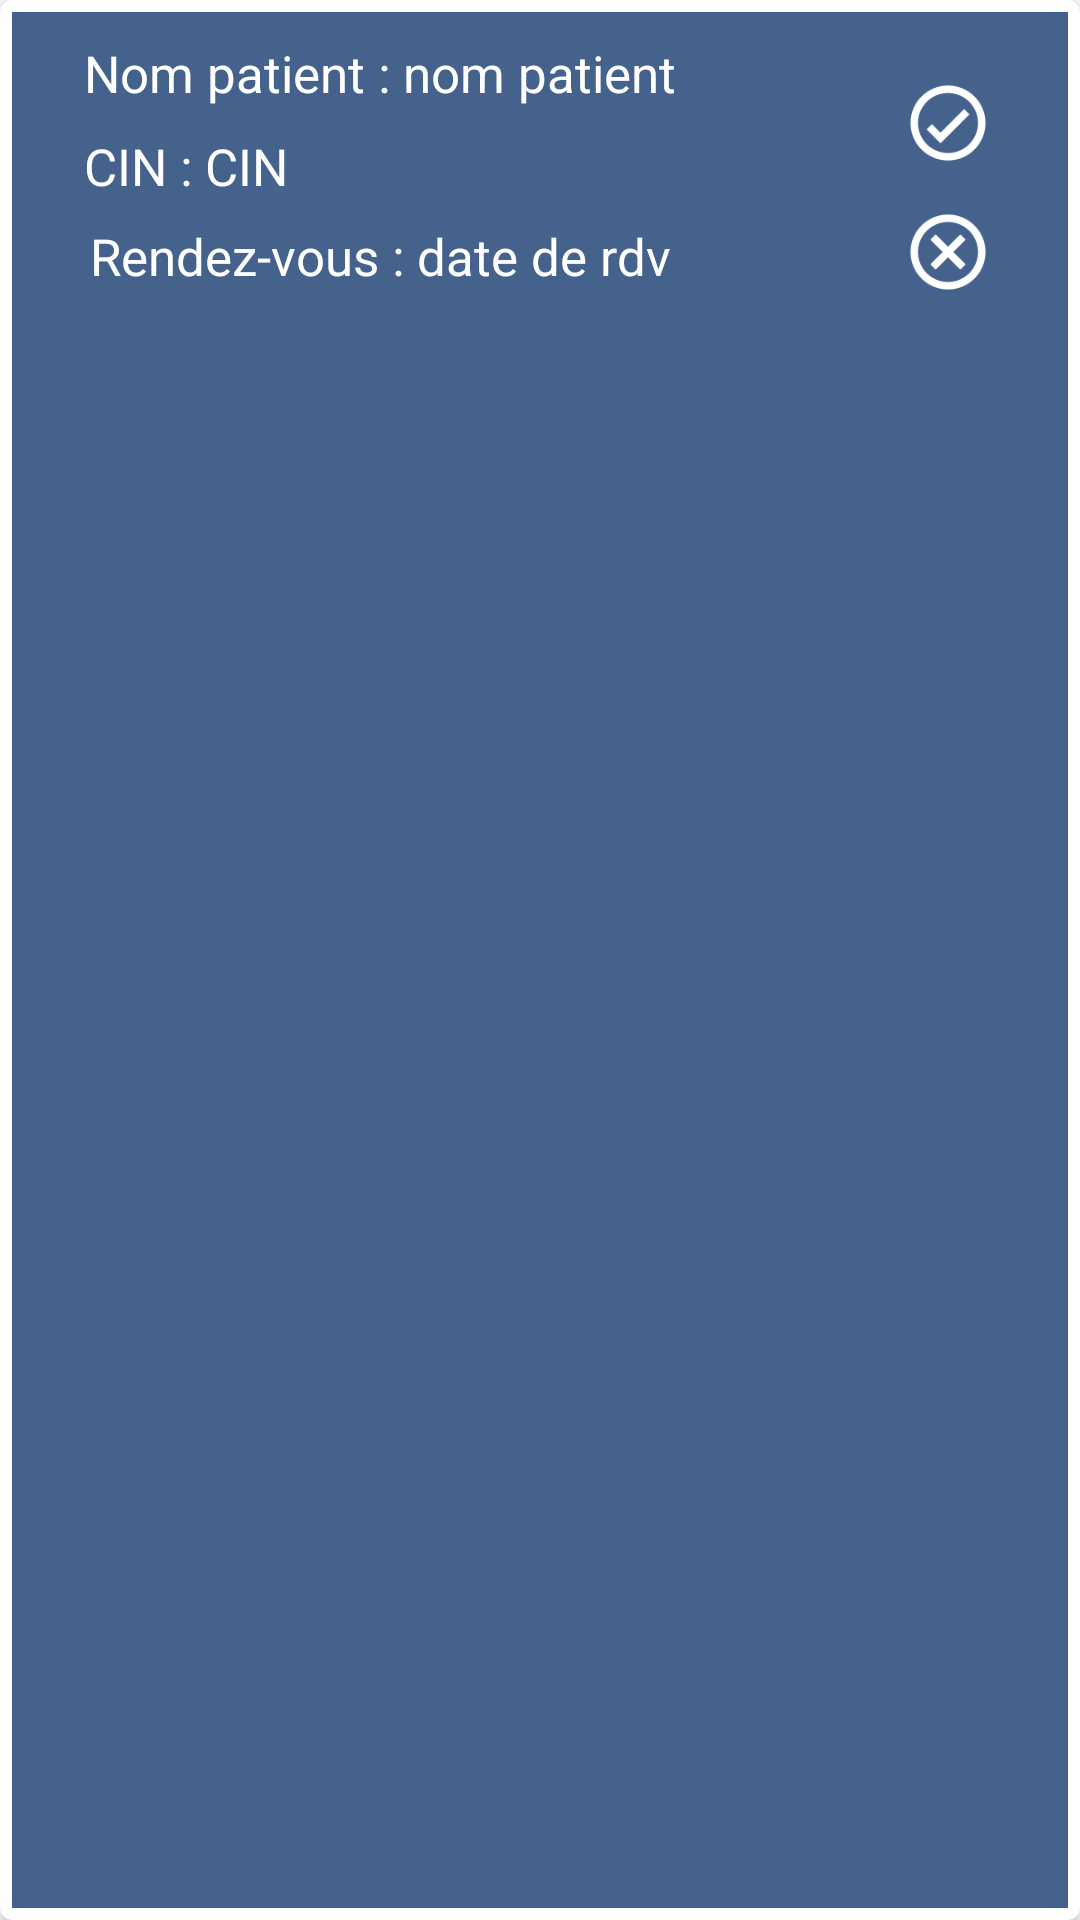

Layout XML and referenced resources for this Android screen:
<!-- AndroidManifest.xml: application theme Theme.PFE_DWM -->
<!-- res/layout/activity_rdv_annulation_secretaire.xml -->
<?xml version="1.0" encoding="utf-8"?>
<androidx.cardview.widget.CardView xmlns:android="http://schemas.android.com/apk/res/android"
    android:id="@+id/cardview_rdv_annuler"
    android:layout_width="match_parent"
    android:layout_height="120dp"
    xmlns:cardview="http://schemas.android.com/apk/res-auto"
    android:layout_margin="5dp"
    cardview:cardCornerRadius="4dp"
    >

    <RelativeLayout
        android:layout_width="match_parent"
        android:layout_height="match_parent"
        android:layout_margin="4dp"
        android:background="#45628d">


        <LinearLayout
            android:layout_width="match_parent"
            android:layout_height="match_parent"
            android:orientation="horizontal">

            <TextView
                android:id="@+id/nom_label"
                android:layout_width="wrap_content"
                android:layout_height="wrap_content"
                android:layout_marginStart="24dp"
                android:layout_marginLeft="24dp"
                android:layout_marginTop="9dp"
                android:text="Nom patient : "
                android:textColor="#fff"
                android:textSize="17sp" />

            <TextView
                android:id="@+id/nom_patient"
                android:layout_width="wrap_content"
                android:layout_height="wrap_content"
                android:layout_marginTop="9dp"
                android:hint="Nom Patient"
                android:text="nom patient"
                android:textColor="#fff"
                android:textSize="17sp" />
        </LinearLayout>

        <LinearLayout
            android:layout_width="match_parent"
            android:layout_height="match_parent"
            android:orientation="horizontal">

            <TextView
                android:id="@+id/cin_label"
                android:layout_width="wrap_content"
                android:layout_height="wrap_content"
                android:layout_marginStart="24dp"
                android:layout_marginLeft="24dp"
                android:layout_marginTop="40dp"
                android:text="CIN : "
                android:textColor="#fff"
                android:textSize="17sp" />

            <TextView
                android:id="@+id/cin"
                android:layout_width="wrap_content"
                android:layout_height="wrap_content"
                android:layout_marginTop="40dp"
                android:hint="Heure"
                android:text="CIN"
                android:textColor="#fff"
                android:textSize="17sp" />
        </LinearLayout>

        <LinearLayout
            android:layout_width="match_parent"
            android:layout_height="match_parent"
            android:orientation="horizontal">

            <TextView
                android:id="@+id/date_lebel"
                android:layout_width="wrap_content"
                android:layout_height="wrap_content"
                android:layout_marginStart="26dp"
                android:layout_marginLeft="26dp"
                android:layout_marginTop="70dp"
                android:hint="CIN"
                android:text="Rendez-vous : "
                android:textColor="#fff"
                android:textSize="17sp" />

            <TextView
                android:id="@+id/date_rdv"
                android:layout_width="wrap_content"
                android:layout_height="wrap_content"
                android:layout_marginTop="70dp"
                android:hint="CIN"
                android:text="date de rdv"
                android:textColor="#fff"
                android:textSize="17sp" />
        </LinearLayout>
        <ImageView
            android:id="@+id/valider"
            android:layout_width="30dp"
            android:layout_height="30dp"
            android:layout_alignParentEnd="true"
            android:layout_alignParentRight="true"
            android:layout_marginTop="22dp"
            android:layout_marginEnd="25dp"
            android:layout_marginRight="15dp"
            android:src="@drawable/ok" />

        <ImageView
            android:id="@+id/annuler"
            android:layout_width="30dp"
            android:layout_height="30dp"
            android:layout_alignParentEnd="true"
            android:layout_alignParentRight="true"
            android:layout_marginTop="65dp"
            android:layout_marginEnd="25dp"
            android:layout_marginRight="48dp"
            android:src="@drawable/annuler" />

    </RelativeLayout>

</androidx.cardview.widget.CardView>
<!-- resources referenced by this layout -->
<resources>
  <!-- drawable annuler: png bitmap (drawable-v24, 2328 bytes) -->
  <!-- drawable ok: png bitmap (drawable-v24, 2332 bytes) -->
  <style name="Theme.PFE_DWM" parent="Theme.MaterialComponents.Light.NoActionBar">
          
          <item name="colorPrimary">@color/purple_500</item>
          <item name="colorPrimaryVariant">@color/purple_700</item>
          <item name="colorOnPrimary">@color/white</item>
          
          <item name="colorSecondary">@color/teal_200</item>
          <item name="colorSecondaryVariant">@color/teal_700</item>
          <item name="colorOnSecondary">@color/white</item>
          
          <item name="android:statusBarColor" tools:targetApi="l">?attr/colorPrimaryVariant</item>
          
          <item name="windowActionBar">false</item>
          <item name="windowNoTitle">true</item>
          
          <item name="android:forceDarkAllowed" tools:targetApi="q">false</item>
  
      </style>
  <color name="purple_500">#57A0D2</color>
  <color name="purple_700">#57A0D2</color>
  <color name="white">#FFFFFFFF</color>
  <color name="teal_200">#FF03DAC5</color>
  <color name="teal_700">#FF018786</color>
</resources>
